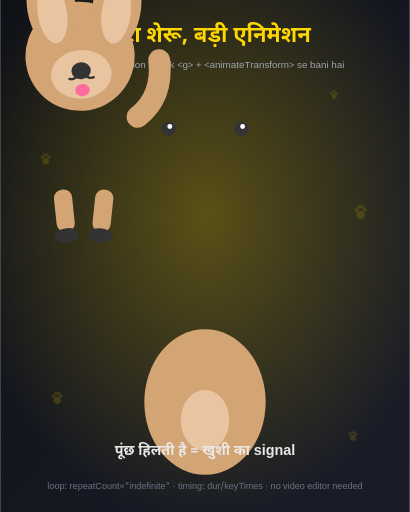
t = 0.00 s
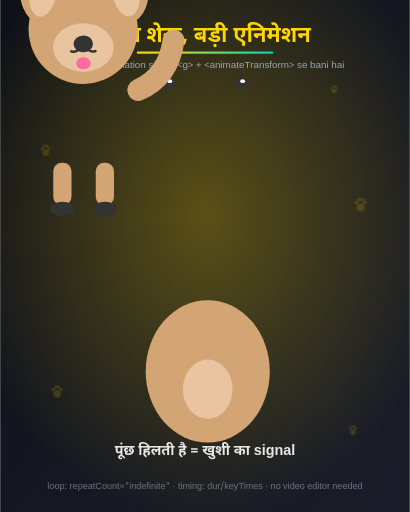
t = 2.00 s
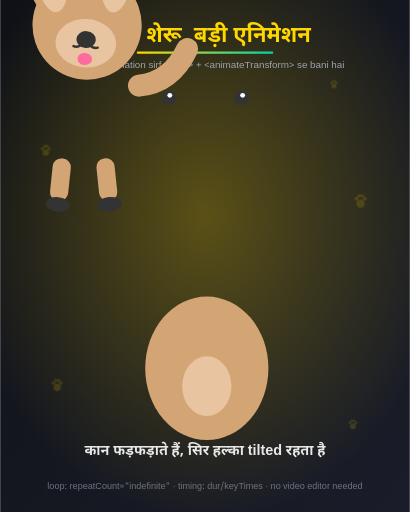
t = 4.00 s
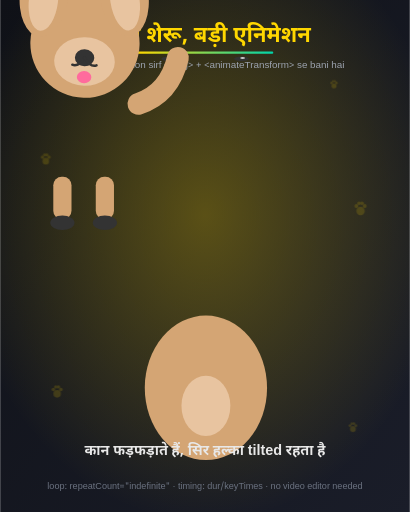
t = 6.00 s
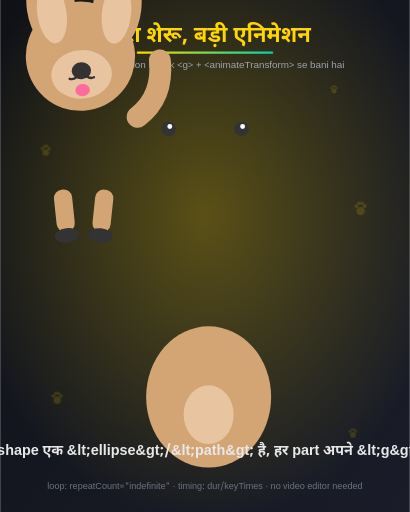
t = 8.00 s
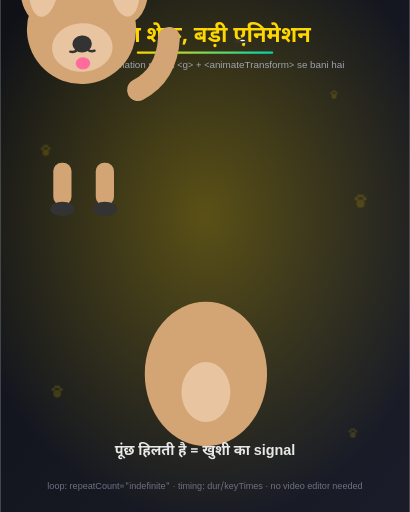
t = 10.00 s

The animated SVG that drew these frames (rendered in a browser with its animation timeline set to each time). Animation: 25 SMIL elements (animate=5,animateTransform=20); one cycle of 10.00 s, repeats indefinitely.

<svg xmlns="http://www.w3.org/2000/svg" viewBox="0 0 1080 1350" width="1080" height="1350" preserveAspectRatio="xMidYMid meet" font-family="Noto Sans Devanagari, Nirmala UI, Mukta, sans-serif">
  <!-- AUTO-GENERATED by make_svg_animation.py from cute_dog.svg. Open in a browser: it just runs. -->
  <defs>
    <linearGradient id="bg" x1="0" y1="0" x2="1" y2="1"><stop offset="0" stop-color="#0f1117"/><stop offset="1" stop-color="#1a1d29"/></linearGradient>
    <radialGradient id="glow" cx="0.5" cy="0.42" r="0.6"><stop offset="0" stop-color="#ffd700" stop-opacity="0.30"/><stop offset="1" stop-color="#ffd700" stop-opacity="0"/></radialGradient>
    <linearGradient id="accent" x1="0" y1="0" x2="1" y2="0"><stop offset="0" stop-color="#ffd700"/><stop offset="1" stop-color="#00d4aa"/></linearGradient>
    <filter id="soft" x="-30%" y="-30%" width="160%" height="160%"><feGaussianBlur stdDeviation="14"/></filter>
  </defs>
  <rect width="1080" height="1350" fill="url(#bg)"/>
  <rect width="1080" height="1350" fill="url(#glow)"/>
  <g fill="#ffd700" opacity="0.16">
    <g transform="translate(120,420)"><circle r="8.8" cy="4.8"/><circle r="4.16" cx="8.8" cy="-5.6"/><circle r="4.16" cx="-8.8" cy="-5.6"/><circle r="3.84" cx="3.2" cy="-11.52"/><circle r="3.84" cx="-3.2" cy="-11.52"/><animateTransform attributeName="transform" additive="sum" type="translate" values="0 0; 0 -34; 0 0" dur="6s" repeatCount="indefinite"/></g>
    <g transform="translate(950,560)"><circle r="11.0" cy="6.0"/><circle r="5.2" cx="11.0" cy="-7.0"/><circle r="5.2" cx="-11.0" cy="-7.0"/><circle r="4.8" cx="4.0" cy="-14.399999999999999"/><circle r="4.8" cx="-4.0" cy="-14.399999999999999"/><animateTransform attributeName="transform" additive="sum" type="translate" values="0 0; 0 -34; 0 0" dur="7s" repeatCount="indefinite"/></g>
    <g transform="translate(150,1050)"><circle r="9.9" cy="5.3999999999999995"/><circle r="4.68" cx="9.9" cy="-6.3"/><circle r="4.68" cx="-9.9" cy="-6.3"/><circle r="4.32" cx="3.6" cy="-12.959999999999999"/><circle r="4.32" cx="-3.6" cy="-12.959999999999999"/><animateTransform attributeName="transform" additive="sum" type="translate" values="0 0; 0 -34; 0 0" dur="8s" repeatCount="indefinite"/></g>
    <g transform="translate(930,1150)"><circle r="7.700000000000001" cy="4.2"/><circle r="3.64" cx="7.700000000000001" cy="-4.8999999999999995"/><circle r="3.64" cx="-7.700000000000001" cy="-4.8999999999999995"/><circle r="3.36" cx="2.8000000000000003" cy="-10.08"/><circle r="3.36" cx="-2.8000000000000003" cy="-10.08"/><animateTransform attributeName="transform" additive="sum" type="translate" values="0 0; 0 -34; 0 0" dur="9s" repeatCount="indefinite"/></g>
    <g transform="translate(880,250)"><circle r="6.6000000000000005" cy="3.5999999999999996"/><circle r="3.12" cx="6.6000000000000005" cy="-4.199999999999999"/><circle r="3.12" cx="-6.6000000000000005" cy="-4.199999999999999"/><circle r="2.88" cx="2.4000000000000004" cy="-8.64"/><circle r="2.88" cx="-2.4000000000000004" cy="-8.64"/><animateTransform attributeName="transform" additive="sum" type="translate" values="0 0; 0 -34; 0 0" dur="10s" repeatCount="indefinite"/></g>
  </g>
  <text x="540.0" y="112" text-anchor="middle" font-size="58" font-weight="800" fill="#ffd700">छोटा शेरू, बड़ी एनिमेशन</text>
  <rect x="360.0" y="136" width="360" height="6" rx="3" fill="url(#accent)"><animate attributeName="width" values="0;360" dur="1.1s" fill="freeze"/></rect>
  <text x="540.0" y="180" text-anchor="middle" font-size="26" fill="#9ca3af">ye poori animation sirf ek &lt;g&gt; + &lt;animateTransform&gt; se bani hai</text>
  <ellipse cx="540.0" cy="1031.2" rx="150" ry="26" fill="#000" opacity="0.42" filter="url(#soft)"><animate attributeName="rx" values="150;132;150" dur="3.2s" repeatCount="indefinite"/></ellipse>
  <g transform="translate(220.0,276.0) scale(3.2) translate(-100,-120)">
    <animateTransform attributeName="transform" additive="sum" type="translate" values="0 0; 0 -26; 0 0" dur="1.6s" repeatCount="indefinite" calcMode="spline" keySplines="0.3 0 0.2 1; 0.5 0 0.5 1" keyTimes="0;0.45;1"/>
    <g transform="translate(100,225)"><g transform="translate(-100,-225)"><animateTransform attributeName="transform" type="scale" values="1 1;1.03 0.97;1 1" dur="3.2s" repeatCount="indefinite"/>        <ellipse cx="100" cy="140" rx="50" ry="60" fill="#D4A574"/></g></g>
    <g transform="translate(0,0)"><animateTransform attributeName="transform" type="rotate" values="-4 100 122;4 100 122;-4 100 122" dur="2.6s" repeatCount="indefinite" calcMode="spline" keyTimes="0;0.5;1" keySplines="0.4 0 0.6 1;0.4 0 0.6 1"/>
      <circle cx="100" cy="80" r="45" fill="#D4A574"/></g>
    <g transform="translate(0,0)"><animateTransform attributeName="transform" type="rotate" values="-9 70 18;7 70 18;-9 70 18" dur="1.35s" repeatCount="indefinite" calcMode="spline" keyTimes="0;0.5;1" keySplines="0.4 0 0.6 1;0.4 0 0.6 1"/>
      <ellipse cx="70" cy="40" rx="20" ry="35" fill="#D4A574"/>
      <ellipse cx="70" cy="45" rx="12" ry="25" fill="#E8C4A0"/></g>
    <g transform="translate(0,0)"><animateTransform attributeName="transform" type="rotate" values="7 130 18;-9 130 18;7 130 18" dur="1.35s" repeatCount="indefinite" calcMode="spline" keyTimes="0;0.5;1" keySplines="0.4 0 0.6 1;0.4 0 0.6 1"/>
      <ellipse cx="130" cy="40" rx="20" ry="35" fill="#D4A574"/>
      <ellipse cx="130" cy="45" rx="12" ry="25" fill="#E8C4A0"/></g>
    <g transform="translate(0,0)"><animateTransform attributeName="transform" type="rotate" values="-4 100 122;4 100 122;-4 100 122" dur="2.6s" repeatCount="indefinite" calcMode="spline" keyTimes="0;0.5;1" keySplines="0.4 0 0.6 1;0.4 0 0.6 1"/>
      <ellipse cx="100" cy="95" rx="25" ry="20" fill="#E8C4A0"/></g>
    <g transform="translate(0,0)"><animateTransform attributeName="transform" type="rotate" values="-4 100 122;4 100 122;-4 100 122" dur="2.6s" repeatCount="indefinite" calcMode="spline" keyTimes="0;0.5;1" keySplines="0.4 0 0.6 1;0.4 0 0.6 1"/>
      <ellipse cx="100" cy="92" rx="8" ry="7" fill="#333"/></g>
    <g transform="translate(0,0)"><animateTransform attributeName="transform" type="rotate" values="-4 100 122;4 100 122;-4 100 122" dur="2.6s" repeatCount="indefinite" calcMode="spline" keyTimes="0;0.5;1" keySplines="0.4 0 0.6 1;0.4 0 0.6 1"/>
      <path d="M 100 92 Q 95 100 90 98" stroke="#333" stroke-width="2" fill="none" stroke-linecap="round"/>
      <path d="M 100 92 Q 105 100 110 98" stroke="#333" stroke-width="2" fill="none" stroke-linecap="round"/></g>
    <g transform="translate(85,70)"><g transform="translate(-85,-70)"><animateTransform attributeName="transform" type="scale" values="1 1;1 1;1 0.08;1 1;1 1" keyTimes="0;0.40;0.45;0.50;1" dur="4.1s" repeatCount="indefinite"/>        <circle cx="85" cy="70" r="6" fill="#333"/>
        <circle cx="86" cy="68" r="2" fill="white"/></g></g>
    <g transform="translate(115,70)"><g transform="translate(-115,-70)"><animateTransform attributeName="transform" type="scale" values="1 1;1 1;1 0.08;1 1;1 1" keyTimes="0;0.40;0.45;0.50;1" dur="4.1s" repeatCount="indefinite"/>        <circle cx="115" cy="70" r="6" fill="#333"/>
        <circle cx="116" cy="68" r="2" fill="white"/></g></g>
    <g transform="translate(0,0)"><animateTransform attributeName="transform" type="rotate" values="-6 82 192;6 82 192;-6 82 192" dur="1.6s" repeatCount="indefinite" calcMode="spline" keyTimes="0;0.5;1" keySplines="0.4 0 0.6 1;0.4 0 0.6 1"/>
      <rect x="75" y="190" width="15" height="35" rx="7" fill="#D4A574"/>
      <ellipse cx="82.5" cy="228" rx="10" ry="6" fill="#333"/></g>
    <g transform="translate(0,0)"><animateTransform attributeName="transform" type="rotate" values="6 117 192;-6 117 192;6 117 192" dur="1.6s" repeatCount="indefinite" calcMode="spline" keyTimes="0;0.5;1" keySplines="0.4 0 0.6 1;0.4 0 0.6 1"/>
      <rect x="110" y="190" width="15" height="35" rx="7" fill="#D4A574"/>
      <ellipse cx="117.5" cy="228" rx="10" ry="6" fill="#333"/></g>
    <g transform="translate(0,0)"><animateTransform attributeName="transform" type="rotate" values="-16 145 132;16 145 132;-16 145 132" dur="0.42s" repeatCount="indefinite" calcMode="spline" keyTimes="0;0.5;1" keySplines="0.4 0 0.6 1;0.4 0 0.6 1"/>
      <path d="M 145 130 Q 170 120 175 90" stroke="#D4A574" stroke-width="18" fill="none" stroke-linecap="round"/></g>
    <g transform="translate(100,225)"><g transform="translate(-100,-225)"><animateTransform attributeName="transform" type="scale" values="1 1;1.03 0.97;1 1" dur="3.2s" repeatCount="indefinite"/>        <ellipse cx="100" cy="155" rx="20" ry="25" fill="#E8C4A0"/></g></g>
    <g transform="translate(0,0)"><animateTransform attributeName="transform" type="rotate" values="-4 100 122;4 100 122;-4 100 122" dur="2.6s" repeatCount="indefinite" calcMode="spline" keyTimes="0;0.5;1" keySplines="0.4 0 0.6 1;0.4 0 0.6 1"/>
      <ellipse cx="100" cy="108" rx="6" ry="5" fill="#FF6B9D"/></g>
  </g>
  <g font-size="38" font-weight="700" fill="#e8e8e8" text-anchor="middle">
    <text x="540.0" y="1200" opacity="0">पूंछ हिलती है = खुशी का signal<animate attributeName="opacity" calcMode="discrete" values="1;0" keyTimes="0;0.333" dur="9.0s" repeatCount="indefinite"/></text>
    <text x="540.0" y="1200" opacity="0">कान फड़फड़ाते हैं, सिर हल्का tilted रहता है<animate attributeName="opacity" calcMode="discrete" values="0;1;0" keyTimes="0;0.333;0.667" dur="9.0s" repeatCount="indefinite"/></text>
    <text x="540.0" y="1200" opacity="0">हर shape एक &amp;lt;ellipse&amp;gt;/&amp;lt;path&amp;gt; है, हर part अपने &amp;lt;g&amp;gt; में<animate attributeName="opacity" calcMode="discrete" values="0;1" keyTimes="0;0.667" dur="9.0s" repeatCount="indefinite"/></text>
  </g>
  <text x="540.0" y="1290" text-anchor="middle" font-size="24" fill="#6b7280">loop: repeatCount="indefinite" · timing: dur/keyTimes · no video editor needed</text>
</svg>
